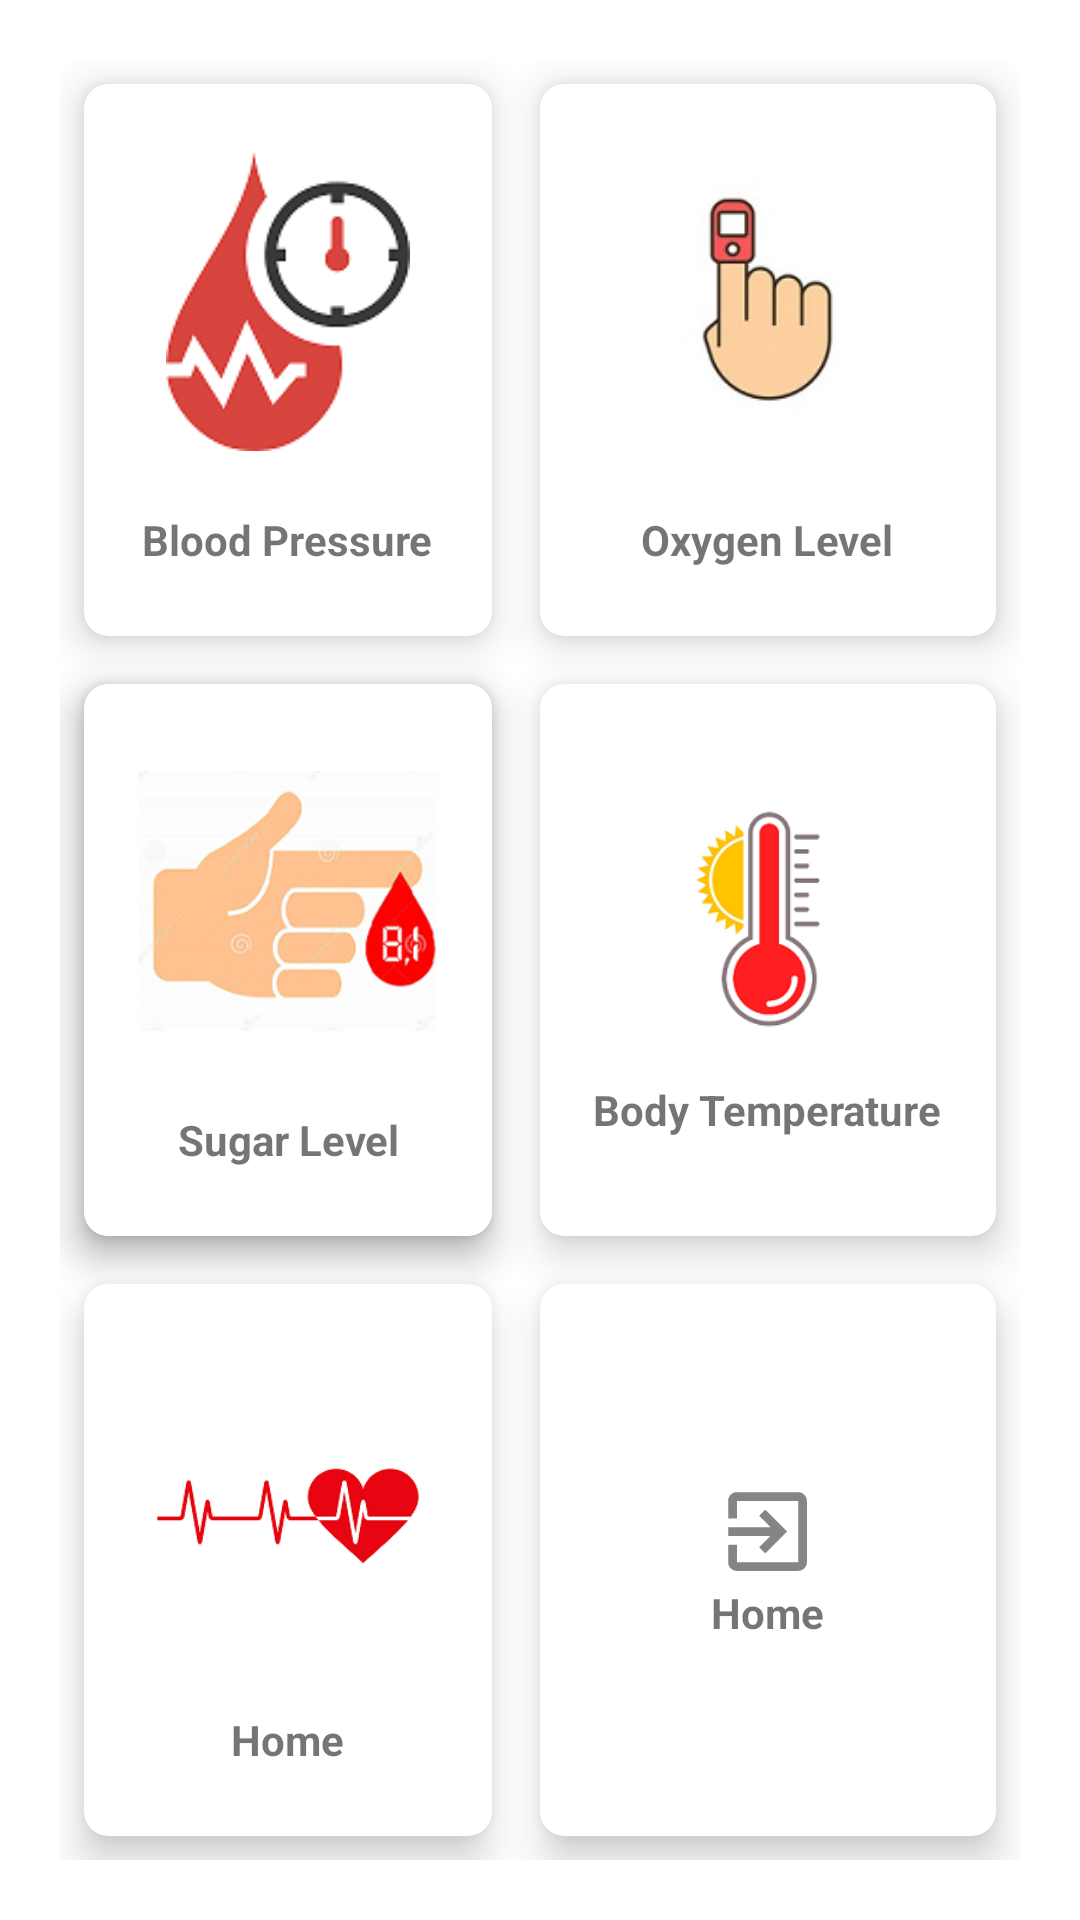

Write the Android layout XML for this screen, with the resource values it uses.
<!-- AndroidManifest.xml: application theme AppTheme -->
<!-- res/layout/temp.xml -->
<?xml version="1.0" encoding="utf-8"?>
<RelativeLayout xmlns:android="http://schemas.android.com/apk/res/android"
    android:layout_width="match_parent"
    android:layout_height="match_parent"
    android:id="@+id/CardView"
    xmlns:app="http://schemas.android.com/apk/res-auto">

    <GridLayout
        android:layout_width="match_parent"
        android:layout_height="match_parent"
        android:layout_margin="20dp"
        android:rowCount="3"
        android:columnCount="2">

        <androidx.cardview.widget.CardView
            android:layout_width="wrap_content"
            android:layout_height="wrap_content"
            android:layout_row="0"
            android:layout_rowWeight="1"
            android:layout_column="0"
            android:layout_columnWeight="1"
            android:layout_gravity="fill"
            android:layout_margin="8dp"
            app:cardCornerRadius="8dp"
            app:cardElevation="8dp">

            <LinearLayout
                android:layout_width="wrap_content"
                android:layout_height="wrap_content"
                android:layout_gravity="center_vertical|center_horizontal"
                android:gravity="center"
                android:orientation="vertical">

                <ImageView
                    android:layout_width="100dp"
                    android:layout_height="100dp"
                    android:src="@drawable/blood" />

                <TextView
                    android:layout_width="wrap_content"
                    android:layout_height="wrap_content"
                    android:text="Blood Pressure"
                    android:layout_marginTop="20dp"
                    android:textStyle="bold" />
            </LinearLayout>
        </androidx.cardview.widget.CardView>
        <androidx.cardview.widget.CardView
            android:layout_width="wrap_content"
            android:layout_height="wrap_content"
            android:layout_row="1"
            android:layout_rowWeight="1"
            android:layout_column="0"
            android:layout_columnWeight="1"
            android:layout_gravity="fill"
            android:layout_margin="8dp"
            app:cardCornerRadius="8dp"
            app:cardElevation="8dp">

            <LinearLayout
                android:layout_width="wrap_content"
                android:layout_height="wrap_content"
                android:layout_gravity="center_vertical|center_horizontal"
                android:gravity="center"
                android:orientation="vertical">

                <ImageView
                    android:layout_width="wrap_content"
                    android:layout_height="wrap_content"
                    android:src="@drawable/ic_exit" />

                <TextView
                    android:layout_width="wrap_content"
                    android:layout_height="wrap_content"
                    android:text="Home"
                    android:textAlignment="center"
                    android:textStyle="bold" />
            </LinearLayout>
        </androidx.cardview.widget.CardView>


        <androidx.cardview.widget.CardView
            android:layout_width="wrap_content"
            android:layout_height="wrap_content"
            android:layout_row="0"
            android:layout_rowWeight="1"
            android:layout_column="1"
            android:layout_columnWeight="1"
            android:layout_gravity="fill"
            android:layout_margin="8dp"
            app:cardCornerRadius="8dp"
            app:cardElevation="8dp">

            <LinearLayout
                android:layout_width="wrap_content"
                android:layout_height="wrap_content"
                android:layout_gravity="center_vertical|center_horizontal"
                android:gravity="center"
                android:orientation="vertical">

                <ImageView
                    android:layout_width="100dp"
                    android:layout_height="100dp"
                    android:src="@drawable/oxygen" />

                <TextView
                    android:layout_width="wrap_content"
                    android:layout_height="wrap_content"
                    android:text="Oxygen Level"
                    android:textAlignment="center"
                    android:layout_marginTop="20dp"
                    android:textStyle="bold" />
            </LinearLayout>
        </androidx.cardview.widget.CardView>
        <androidx.cardview.widget.CardView
            android:layout_width="wrap_content"
            android:layout_height="wrap_content"
            android:layout_row="1"
            android:layout_rowWeight="1"
            android:layout_column="0"
            android:layout_columnWeight="1"
            android:layout_gravity="fill"
            android:layout_margin="8dp"
            app:cardCornerRadius="8dp"
            app:cardElevation="8dp">

            <LinearLayout
                android:layout_width="wrap_content"
                android:layout_height="wrap_content"
                android:layout_gravity="center_vertical|center_horizontal"
                android:gravity="center"
                android:orientation="vertical">

                <ImageView
                    android:layout_width="100dp"
                    android:layout_height="100dp"
                    android:src="@drawable/sugarl" />

                <TextView
                    android:layout_width="wrap_content"
                    android:layout_height="wrap_content"
                    android:text="Sugar Level"
                    android:textAlignment="center"
                    android:layout_marginTop="20dp"
                    android:textStyle="bold" />
            </LinearLayout>
        </androidx.cardview.widget.CardView>
        <androidx.cardview.widget.CardView
            android:layout_width="wrap_content"
            android:layout_height="wrap_content"
            android:layout_row="1"
            android:layout_rowWeight="1"
            android:layout_column="1"
            android:layout_columnWeight="1"
            android:layout_gravity="fill"
            android:layout_margin="8dp"
            app:cardCornerRadius="8dp"
            app:cardElevation="8dp">

            <LinearLayout
                android:layout_width="wrap_content"
                android:layout_height="wrap_content"
                android:layout_gravity="center_vertical|center_horizontal"
                android:gravity="center"
                android:orientation="vertical">

                <ImageView
                    android:layout_width="100dp"
                    android:layout_height="100dp"
                    android:src="@drawable/temperature1" />

                <TextView
                    android:layout_width="wrap_content"
                    android:layout_height="wrap_content"
                    android:text="Body Temperature"
                    android:textAlignment="center"
                    android:textStyle="bold" />
            </LinearLayout>
        </androidx.cardview.widget.CardView>
        <androidx.cardview.widget.CardView
            android:layout_width="wrap_content"
            android:layout_height="wrap_content"
            android:layout_row="2"
            android:layout_rowWeight="1"
            android:layout_column="0"
            android:layout_columnWeight="1"
            android:layout_gravity="fill"
            android:layout_margin="8dp"
            app:cardCornerRadius="8dp"
            app:cardElevation="8dp">

            <LinearLayout
                android:layout_width="wrap_content"
                android:layout_height="wrap_content"
                android:layout_gravity="center_vertical|center_horizontal"
                android:gravity="center"
                android:orientation="vertical">

                <ImageView
                    android:layout_width="100dp"
                    android:layout_height="100dp"
                    android:src="@drawable/heart1" />

                <TextView
                    android:layout_width="wrap_content"
                    android:layout_height="wrap_content"
                    android:text="Home"
                    android:textAlignment="center"
                    android:layout_marginTop="20dp"
                    android:textStyle="bold" />
            </LinearLayout>
        </androidx.cardview.widget.CardView>
        <androidx.cardview.widget.CardView
            android:layout_width="wrap_content"
            android:layout_height="wrap_content"
            android:layout_row="2"
            android:layout_rowWeight="1"
            android:layout_column="1"
            android:layout_columnWeight="1"
            android:layout_gravity="fill"
            android:layout_margin="8dp"
            app:cardCornerRadius="8dp"
            app:cardElevation="8dp">

            <LinearLayout
                android:layout_width="wrap_content"
                android:layout_height="wrap_content"
                android:layout_gravity="center_vertical|center_horizontal"
                android:gravity="center"
                android:orientation="vertical">

                <ImageView
                    android:layout_width="wrap_content"
                    android:layout_height="wrap_content"
                    android:src="@drawable/ic_exit" />

                <TextView
                    android:layout_width="wrap_content"
                    android:layout_height="wrap_content"
                    android:text="Home"
                    android:textAlignment="center"
                    android:textStyle="bold" />
            </LinearLayout>
        </androidx.cardview.widget.CardView>


    </GridLayout>


</RelativeLayout>
<!-- resources referenced by this layout -->
<resources>
  <!-- drawable blood: png bitmap (drawable-v24, 7729 bytes) -->
  <!-- drawable heart1: png bitmap (drawable-v24, 9157 bytes) -->
  <!-- drawable ic_exit (drawable-anydpi) -->
  <vector xmlns:android="http://schemas.android.com/apk/res/android"
      android:width="35dp"
      android:height="35dp"
      android:viewportWidth="24"
      android:viewportHeight="24"
      android:tint="#333333"
      android:alpha="0.6">
    <path
        android:fillColor="@android:color/white"
        android:pathData="M10.09,15.59L11.5,17l5,-5 -5,-5 -1.41,1.41L12.67,11H3v2h9.67l-2.58,2.59zM19,3H5c-1.11,0 -2,0.9 -2,2v4h2V5h14v14H5v-4H3v4c0,1.1 0.89,2 2,2h14c1.1,0 2,-0.9 2,-2V5c0,-1.1 -0.9,-2 -2,-2z"/>
  </vector>
  <!-- drawable oxygen: jpg bitmap (drawable-v24, 6993 bytes) -->
  <!-- drawable sugarl: png bitmap (drawable-v24, 29749 bytes) -->
  <!-- drawable temperature1: png bitmap (drawable-v24, 10870 bytes) -->
  <style name="AppTheme" parent="Theme.MaterialComponents.Light.DarkActionBar">
          <item name="colorPrimary">#000000</item>
          <item name="colorPrimaryVariant">#000000</item>
          <item name="colorOnPrimary">#FFFFFF</item>
          <item name="colorPrimaryDark">#000000</item>
          <item name="colorSecondary">#000000</item>
          <item name="colorSecondaryVariant">#000000</item>
          <item name="colorOnSecondary">#FFFFFF</item>
          <item name="colorError">#AD342B</item>
          <item name="colorOnError">#FFFFFF</item>
          <item name="colorSurface">#FFFFFF</item>
          <item name="colorOnSurface">#000000</item>
          <item name="android:colorBackground">@color/background</item>
          <item name="colorOnBackground">#000000</item>a
          <item name="textAppearanceButton">@style/AppTextAppearance.Button</item>
          <item name="shapeAppearanceSmallComponent">@style/AppShapeAppearance.SmallComponent</item>
          <item name="shapeAppearanceMediumComponent">@style/AppShapeAppearance.MediumComponent</item>
          <item name="materialButtonStyle">@style/AppButton</item>
          <item name="windowActionBar">false</item>
          <item name="windowNoTitle">true</item>
          <item name="textInputStyle">@style/AppTextLayout</item>
      </style>
  <color name="background">#FFFFFF</color>
  <style name="AppTextAppearance.Button" parent="TextAppearance.MaterialComponents.Button">
          <item name="android:textAllCaps">false</item>
      </style>
  <style name="AppShapeAppearance.SmallComponent" parent="ShapeAppearance.MaterialComponents.SmallComponent">
          <item name="cornerFamily">rounded</item>
          <item name="cornerSize">32dp</item>
      </style>
  <style name="AppShapeAppearance.MediumComponent" parent="ShapeAppearance.MaterialComponents.MediumComponent">
          <item name="cornerFamily">rounded</item>
          <item name="cornerSize">32dp</item>
      </style>
  <style name="AppButton" parent="Widget.MaterialComponents.Button.OutlinedButton">
          <item name="android:textAllCaps">true</item>
      </style>
  <style name="AppTextLayout" parent="Widget.MaterialComponents.TextInputLayout.OutlinedBox">
          <item name="hintTextAppearance">@style/TextAppearance.Design.Hint</item>
          <item name="android:paddingBottom">8dp</item>
      </style>
</resources>
